Run: headless pygame with SDL's dummy video driver; simulated clock (each Clock.tick advances the game by its frame time, no real sleeping); random seed 0; keys injected as events and as key.get_pressed() state; no mouse input.
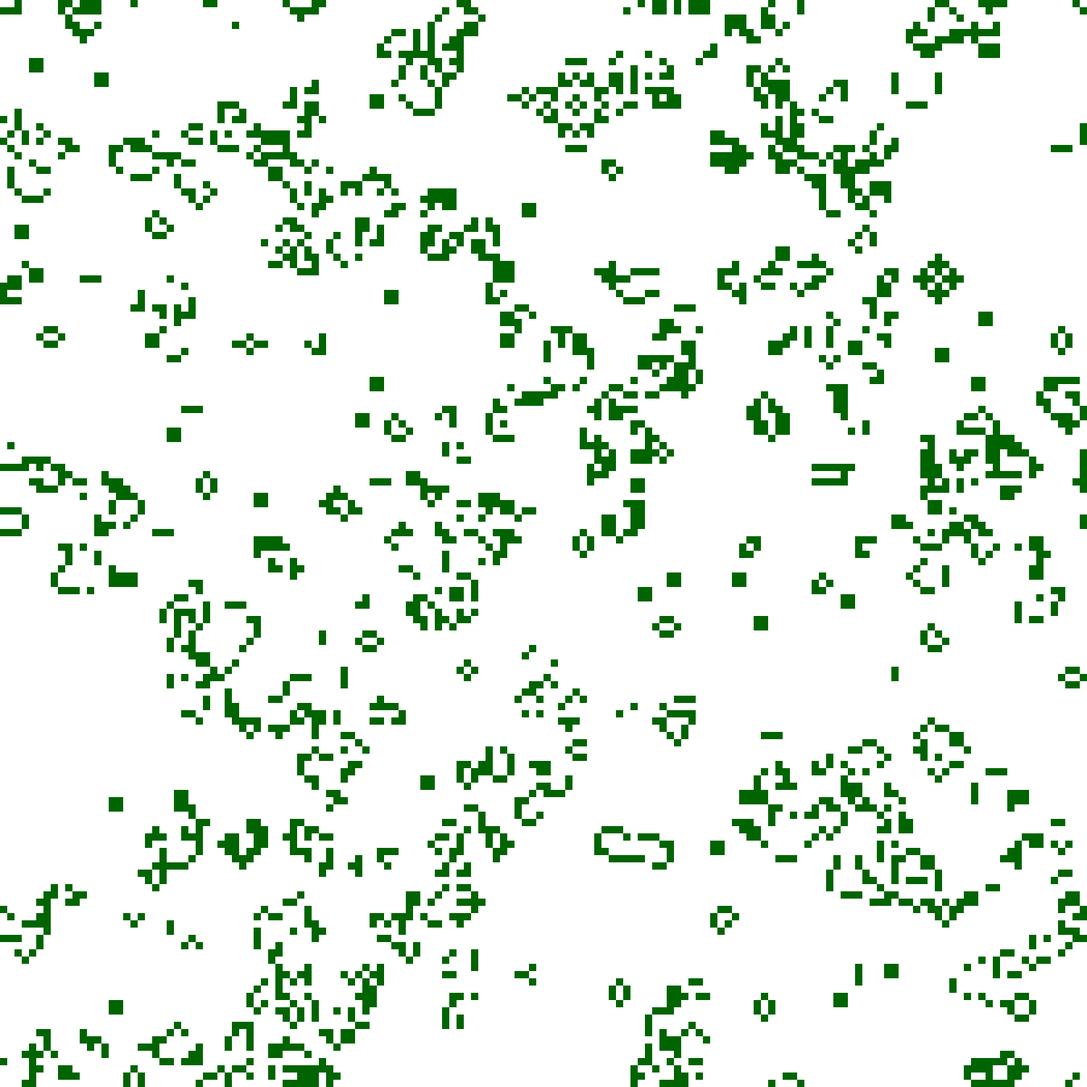
Frame 1 of 4 · flips 1–60 · no input
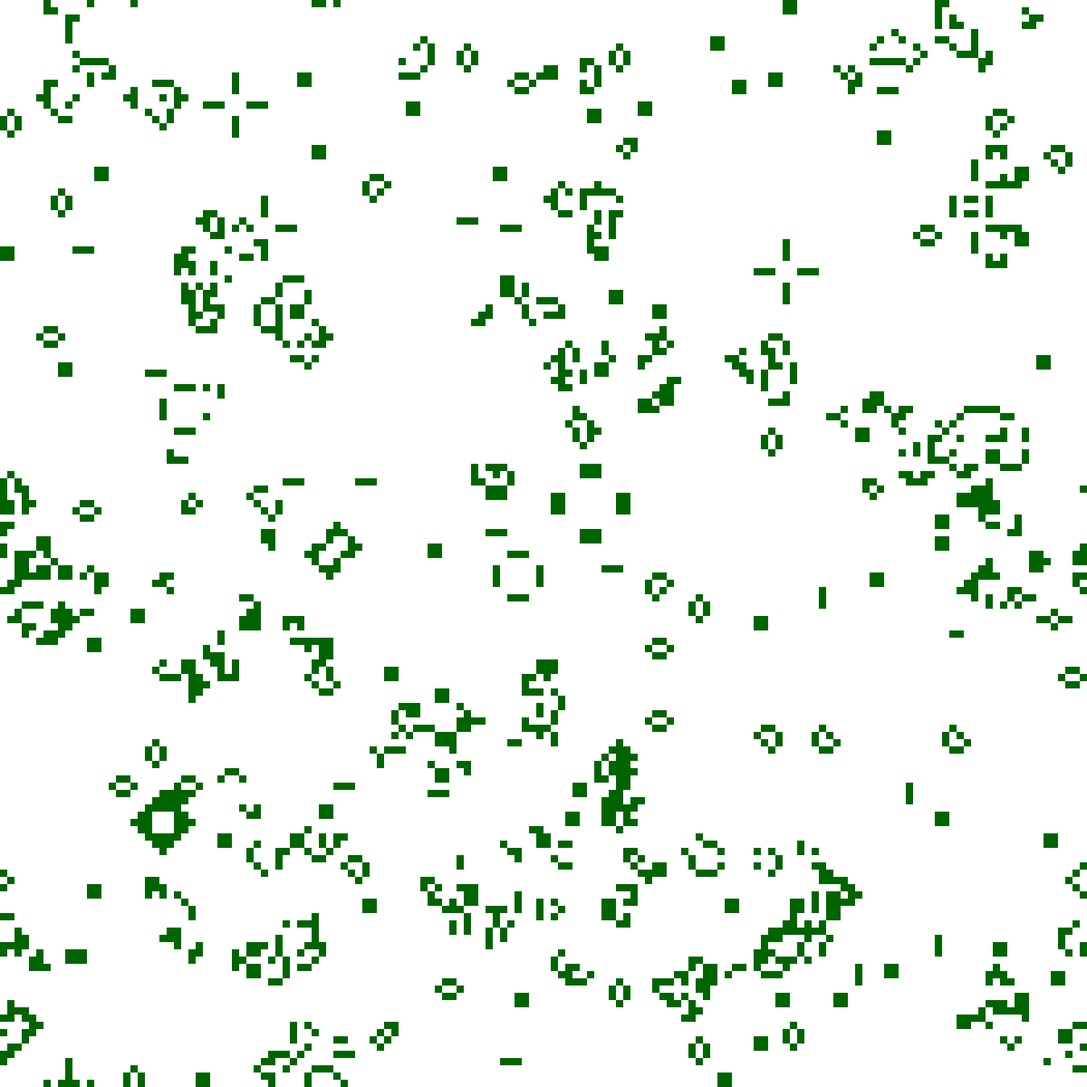
Frame 2 of 4 · flips 61–180 · tapped SPACE, RETURN · held RIGHT (→), D
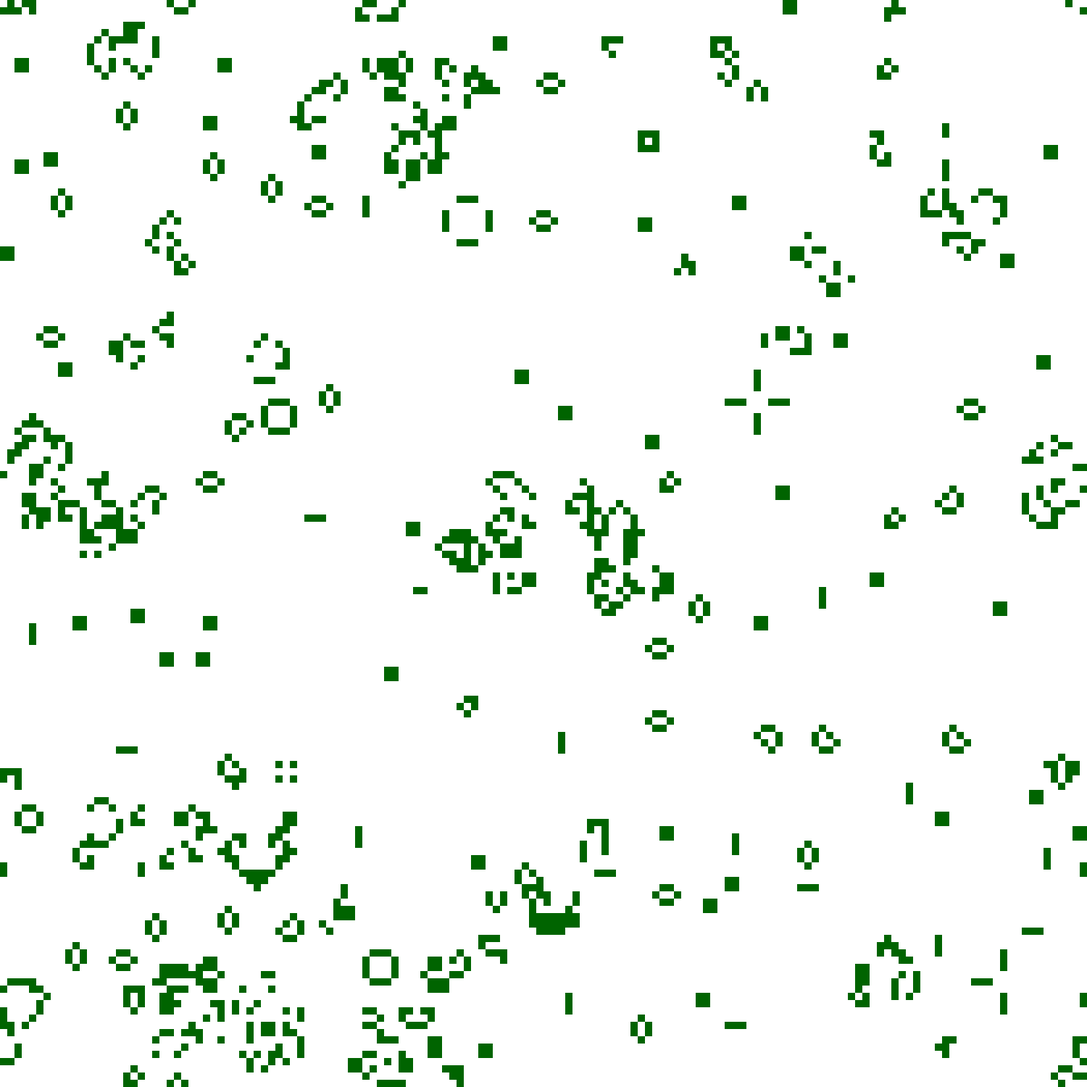
Frame 3 of 4 · flips 181–300 · held DOWN (↓), S
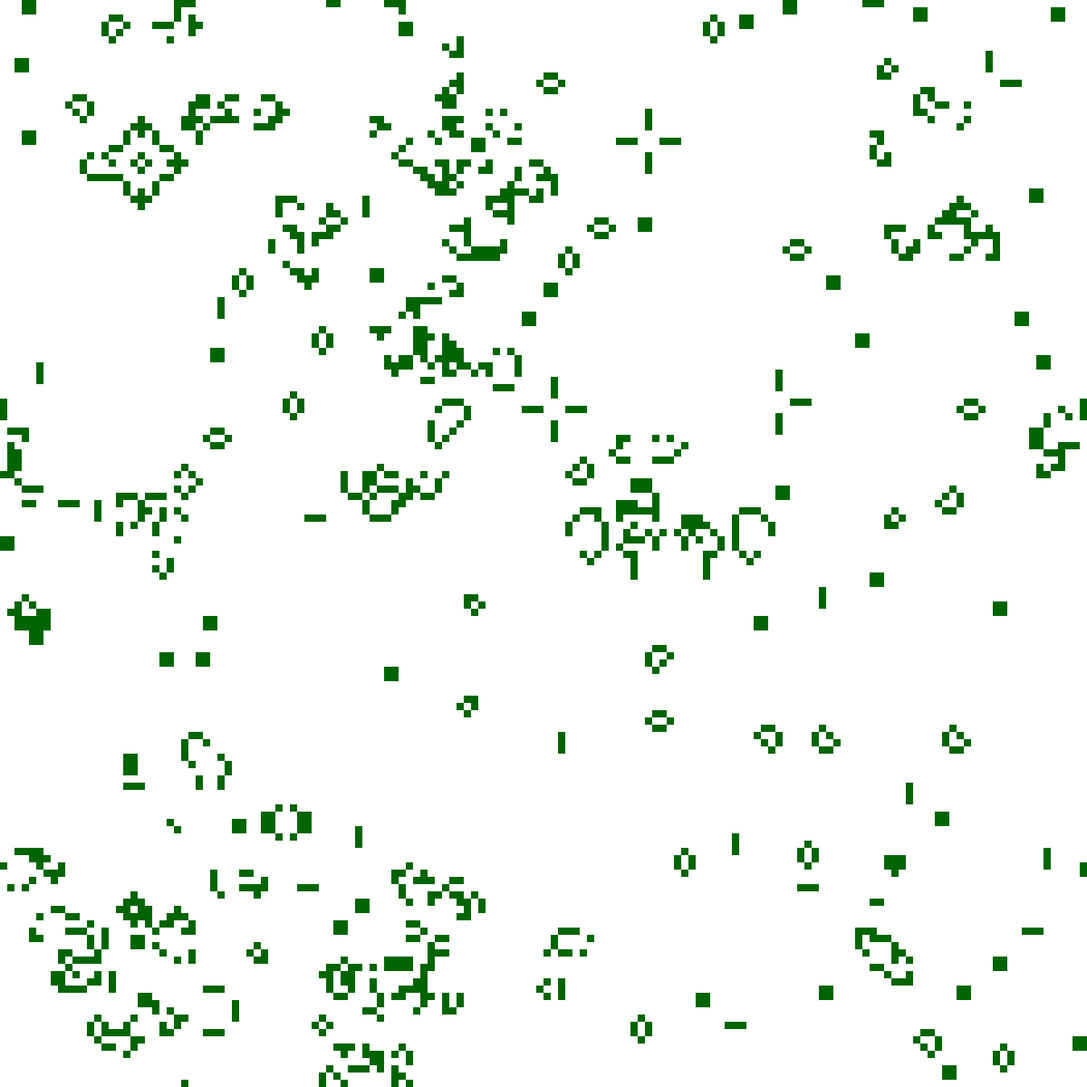
Frame 4 of 4 · flips 301–420 · held LEFT (←), A, UP (↑), W

The pygame program that drew these frames:

"""
The Game of Life implemented in procedural style.
https://en.wikipedia.org/wiki/Conway%27s_Game_of_Life
"""
from copy import deepcopy
from random import random
from time import sleep

import pygame


WIDTH = 150
HEIGHT = 150
CELL_SIZE = 10
BG_COLOR = 255, 255, 255
CELL_COLOR = 0, 100, 0
INTERVAL = 0.1
INIT_DENSITY = 0.3  # From 0 to 1.


def main():
    screen = init_screen(WIDTH, HEIGHT, CELL_SIZE)

    # Run the game.
    grid = create_grid(WIDTH, HEIGHT)
    init_grid_random(grid)
    while not interrupted():
        render(grid, screen, CELL_SIZE)
        sleep(INTERVAL)
        make_step(grid)


def create_grid(width, height):
    """
    Create new empty grid

    Returns new unpopulated grid as a two-dimensional array of boolean values.
    ``True`` means "populated", ``False`` means "unpopulated".
    """
    return [[False for x in range(width)] for y in range(height)]


def init_grid_random(grid):
    """
    Init grid with random state

    Each cell is set to the "populated" state with probability
    ``INIT_DENSITY``.
    """
    for row in grid:
        for x in range(len(row)):
            row[x] = random() < INIT_DENSITY


def make_step(grid):
    """ Make next step in the game time """
    old_grid = deepcopy(grid)
    row_len = len(grid[0])
    for y in range(len(grid)):
        for x in range(row_len):
            grid[y][x] = calc_cell(old_grid, y, x)


def calc_cell(grid, y, x):
    """ Calculate the next state of the cell """
    # Count neighbours.
    y_len = len(grid)
    x_len = len(grid[0])
    y_range = list(range(y - 1, y + 2))
    if y == 0:
        y_range[0] = y_len - 1
    elif y == y_len - 1:
        y_range[2] = 0
    x_range = list(range(x - 1, x + 2))
    if x == 0:
        x_range[0] = x_len - 1
    elif x == x_len - 1:
        x_range[2] = 0

    neighbours = (
        int(grid[y_range[0]][x_range[0]]) +
        int(grid[y_range[0]][x_range[1]]) +
        int(grid[y_range[0]][x_range[2]]) +
        int(grid[y_range[1]][x_range[0]]) +
        int(grid[y_range[1]][x_range[2]]) +
        int(grid[y_range[2]][x_range[0]]) +
        int(grid[y_range[2]][x_range[1]]) +
        int(grid[y_range[2]][x_range[2]])
    )

    # Choice new value.
    if grid[y][x]:
        return 2 <= neighbours <= 3
    else:
        return neighbours == 3


def translate_pos(i, max_i):
    """ If position is not in range then move it to the opposite side """
    if i < 0:
        i += max_i
    elif i >= max_i:
        i -= max_i
    return i


def interrupted():
    return pygame.QUIT in (event.type for event in pygame.event.get())


def init_screen(width, height, cell_size):
    return pygame.display.set_mode((width * cell_size, height * cell_size))


def render(grid, screen, cell_size):
    # Clear the screen.
    screen.fill(BG_COLOR)
    # Draw the grid.
    size = cell_size
    for y, row in enumerate(grid):
        for x, cell in enumerate(row):
            if cell:
                screen.fill(CELL_COLOR,
                            (x*size, y*size, size, size))
    # Output the text.
    pygame.display.flip()


if __name__ == "__main__":
    # execute only if run as a script
    main()
